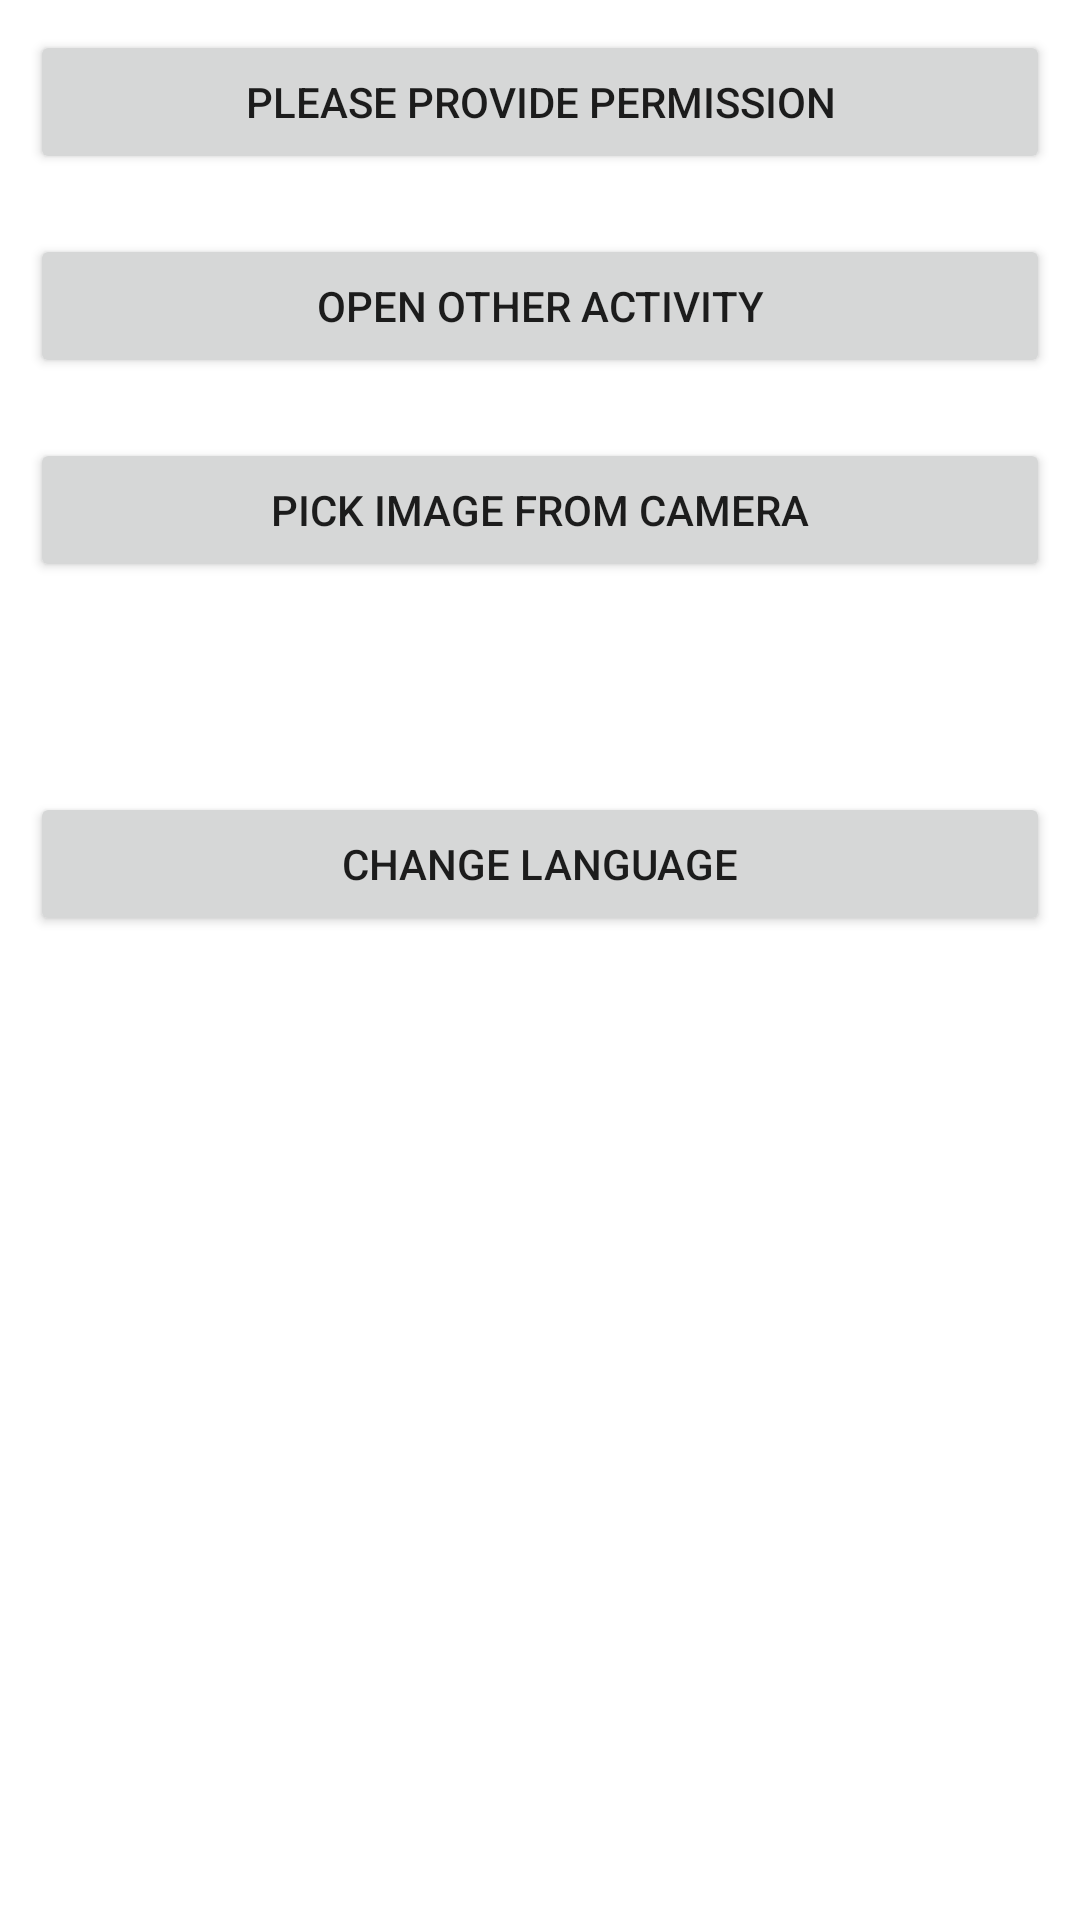

Android layout source for this screen:
<!-- AndroidManifest.xml: application theme Theme.AndroidBPCode -->
<!-- res/layout/fragment_main.xml -->
<?xml version="1.0" encoding="utf-8"?>
<LinearLayout xmlns:android="http://schemas.android.com/apk/res/android"
    xmlns:tools="http://schemas.android.com/tools"
    android:layout_width="match_parent"
    android:layout_height="match_parent"
    android:orientation="vertical"
    tools:context=".IntentFragment">

    <Button
        android:layout_width="match_parent"
        android:layout_height="wrap_content"
        android:layout_margin="10dp"
        android:text="@string/ask_permission"
        android:id="@+id/requestPermission"
        />
    <Button
        android:layout_width="match_parent"
        android:layout_height="wrap_content"
        android:layout_margin="10dp"
        android:text="@string/open_other_activity"
        android:id="@+id/pickImageFromGalleryIntent"
        />
    <Button
        android:layout_width="match_parent"
        android:layout_height="wrap_content"
        android:layout_margin="10dp"
        android:text="@string/pick_image_from_camera"
        android:id="@+id/pickImageFromCamera"
        />
    <ImageView
        android:layout_width="50dp"
        android:layout_height="50dp"
        android:id="@+id/imgUserPic"/>

    <Button
        android:layout_width="match_parent"
        android:layout_height="wrap_content"
        android:layout_margin="10dp"
        android:text="@string/change_language"
        android:id="@+id/changeLanguage"
        />
</LinearLayout>
<!-- resources referenced by this layout -->
<resources>
  <string name="ask_permission">Please Provide Permission</string>
  <string name="change_language">CHANGE LANGUAGE</string>
  <string name="open_other_activity">OPEN OTHER ACTIVITY</string>
  <string name="pick_image_from_camera">PICK IMAGE FROM CAMERA</string>
  <style name="Theme.AndroidBPCode" parent="Theme.MaterialComponents.DayNight.DarkActionBar">
          
          <item name="colorPrimary">@color/purple_500</item>
          <item name="colorPrimaryVariant">@color/purple_700</item>
          <item name="colorOnPrimary">@color/white</item>
          
          <item name="colorSecondary">@color/teal_200</item>
          <item name="colorSecondaryVariant">@color/teal_700</item>
          <item name="colorOnSecondary">@color/black</item>
          
          <item name="android:statusBarColor" tools:targetApi="l">?attr/colorPrimaryVariant</item>
          
      </style>
  <color name="purple_500">#FF6200EE</color>
  <color name="purple_700">#FF3700B3</color>
  <color name="white">#FFFFFFFF</color>
  <color name="teal_200">#FF03DAC5</color>
  <color name="teal_700">#FF018786</color>
  <color name="black">#FF000000</color>
</resources>
